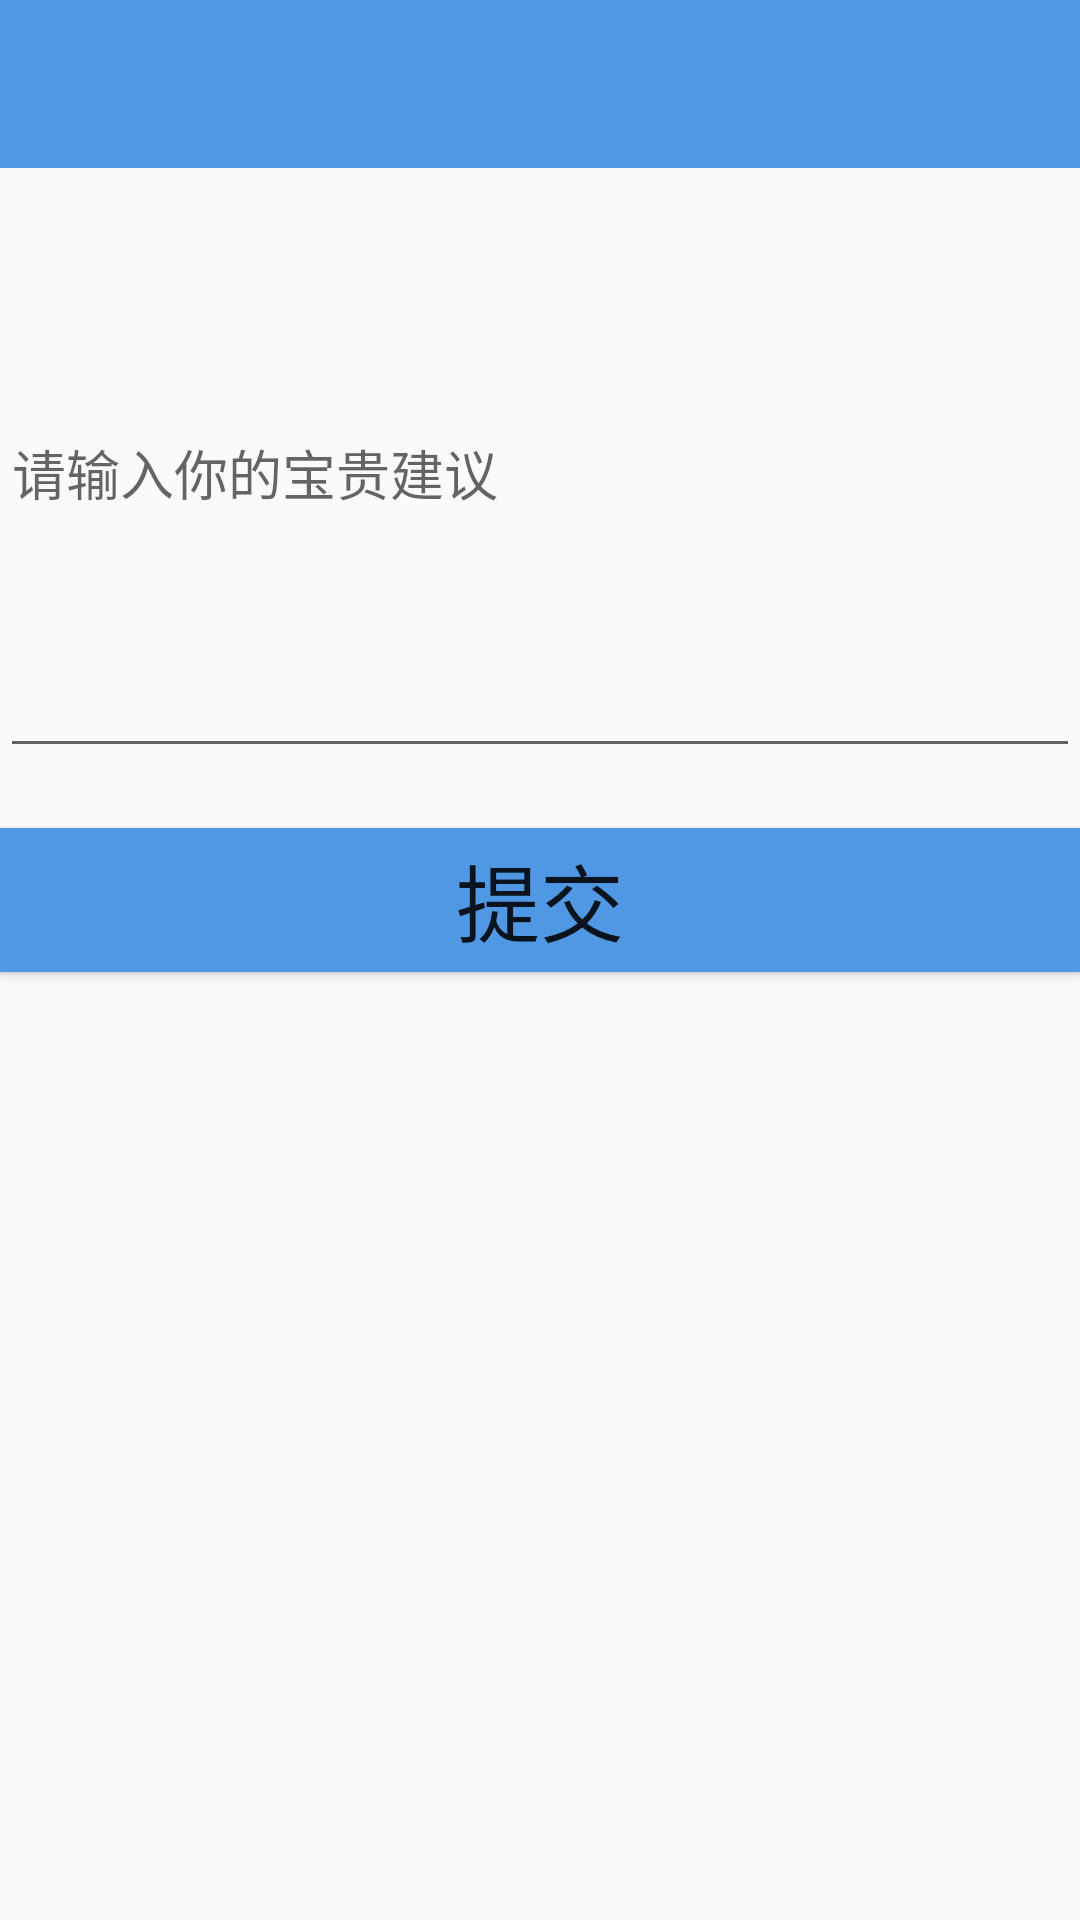

Here is an Android app screen rendered from its layout file. Give the layout XML and the strings, colors and styles it references.
<!-- AndroidManifest.xml: application theme AppTheme -->
<!-- res/layout/fragment_feedback.xml -->
<?xml version="1.0" encoding="utf-8"?>
<LinearLayout xmlns:android="http://schemas.android.com/apk/res/android"
    android:layout_width="match_parent"
    android:layout_height="match_parent"
    android:orientation="vertical">
    <android.support.v7.widget.Toolbar
        android:id="@+id/feedbackToolBar"
        android:layout_height="?attr/actionBarSize"
        android:layout_width="match_parent"
        android:background="#5198e4">
    </android.support.v7.widget.Toolbar>

    <EditText
        android:layout_width="match_parent"
        android:layout_height="200dp"
        android:hint="请输入你的宝贵建议"
        android:id="@+id/input_feedback"
        android:layout_marginBottom="20dp"/>
    <Button
        android:layout_width="match_parent"
        android:layout_height="wrap_content"
        android:text="提交"
        android:id="@+id/submit_feedback"
        android:textSize="28dp"
        android:background="#5198e4" />

</LinearLayout>
<!-- resources referenced by this layout -->
<resources>
  <style name="AppTheme" parent="Theme.AppCompat.Light.DarkActionBar">
          
          <item name="colorPrimary">@color/colorPrimary</item>
          <item name="colorPrimaryDark">@color/colorPrimaryDark</item>
          <item name="colorAccent">@color/colorAccent</item>
      </style>
  <!-- not gathered from this repository: default colours our renderer supplied (Android Studio template values) -->
  <color name="colorPrimary">#FF6200EE</color>
  <color name="colorPrimaryDark">#FF3700B3</color>
  <color name="colorAccent">#FF03DAC5</color>
</resources>
